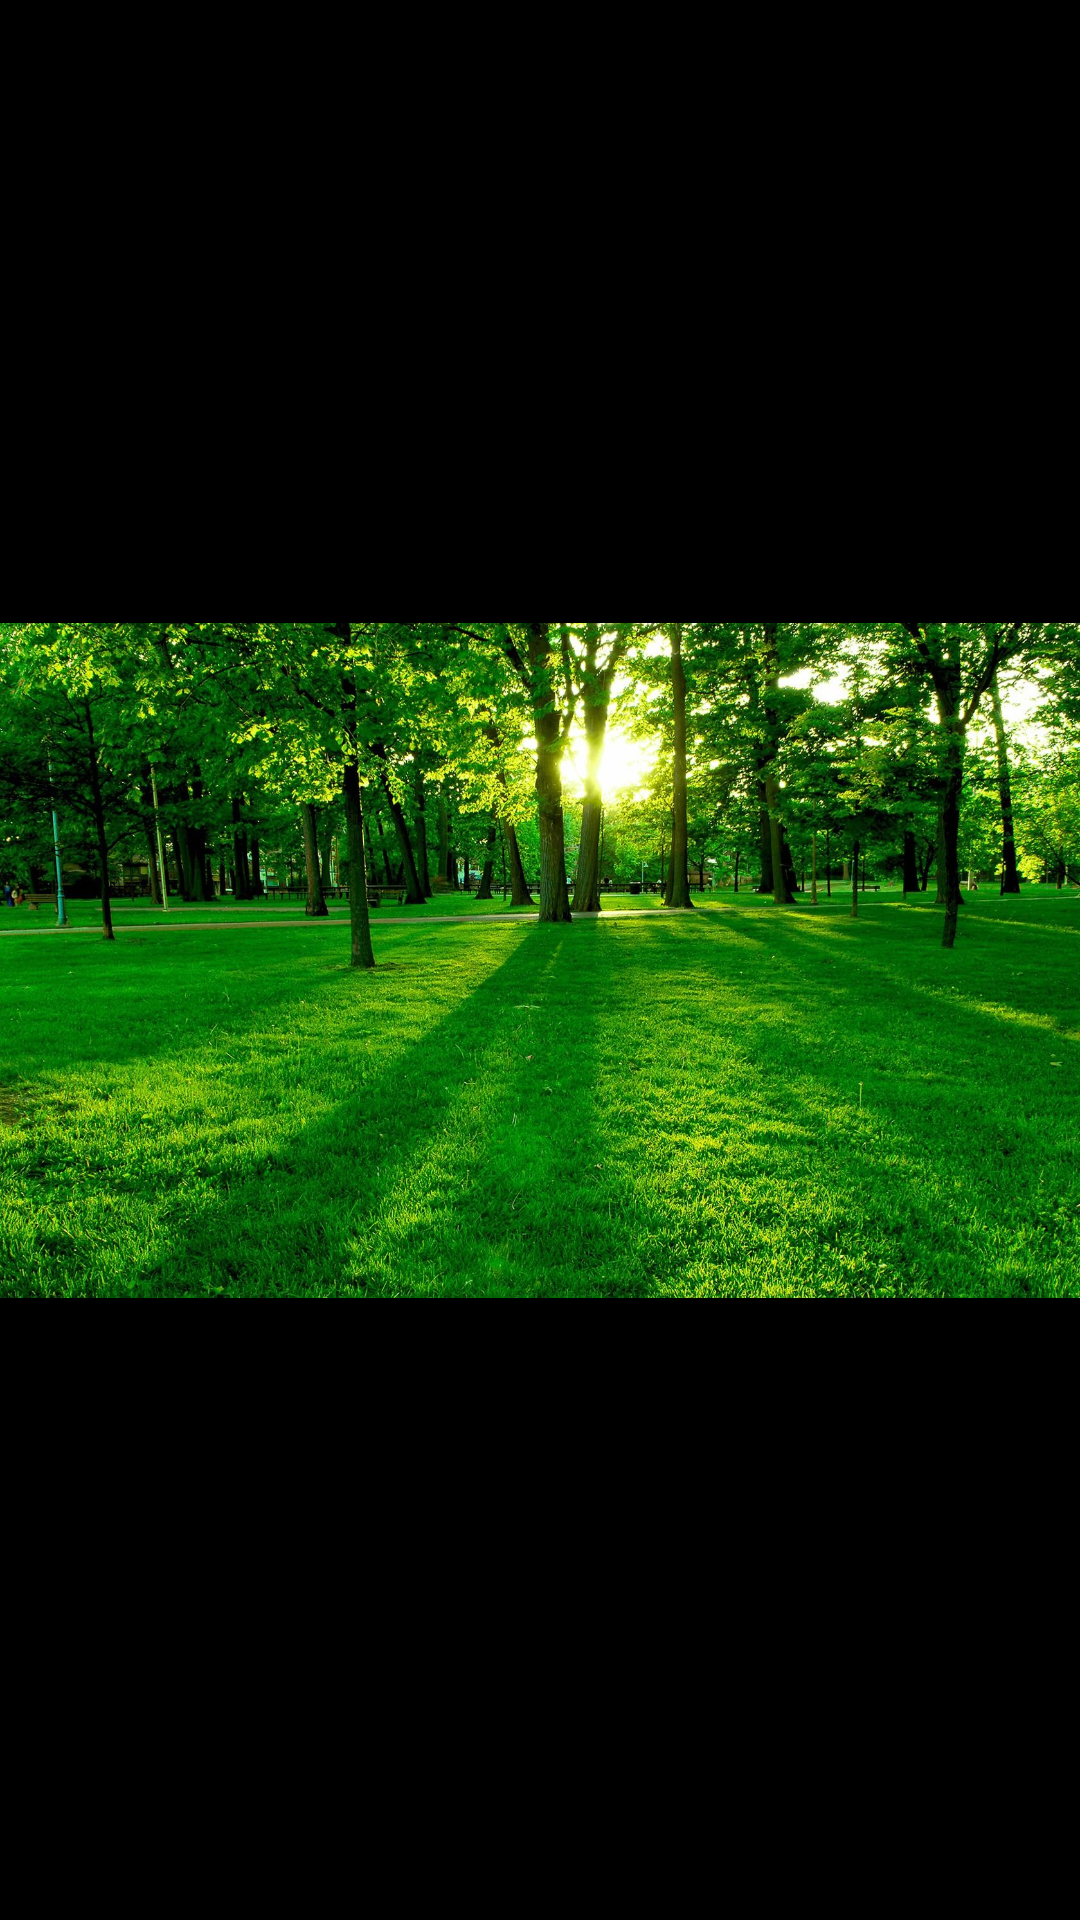

This screen was rendered from an Android layout file. Write that file and the resources it references.
<!-- AndroidManifest.xml: application theme AppTheme2 -->
<!-- res/layout/activity_review.xml -->
<?xml version="1.0" encoding="utf-8"?>
<androidx.constraintlayout.widget.ConstraintLayout xmlns:android="http://schemas.android.com/apk/res/android"
    xmlns:app="http://schemas.android.com/apk/res-auto"
    xmlns:tools="http://schemas.android.com/tools"
    android:layout_width="match_parent"
    android:layout_height="match_parent"
    tools:context=".activity.reviewActivity">

    <ImageView
        android:id="@+id/imageView4"
        android:layout_width="wrap_content"
        android:layout_height="wrap_content"
        app:layout_constraintEnd_toEndOf="parent"
        app:layout_constraintStart_toStartOf="parent"
        app:layout_constraintTop_toTopOf="parent"
        app:srcCompat="@drawable/bg2" />
</androidx.constraintlayout.widget.ConstraintLayout>
<!-- resources referenced by this layout -->
<resources>
  <!-- drawable bg2: jpg bitmap (drawable, 557656 bytes) -->
  <style name="AppTheme2" parent="Theme.MaterialComponents.DayNight.NoActionBar">
          
          <item name="colorPrimary">@color/colorPrimary</item>
          <item name="bottomSheetDialogTheme">@style/AppBottomSheetDialogTheme</item>
          <item name="colorControlNormal">@color/colorPrimary</item>
          <item name="materialCardViewStyle">@style/Widget.MyApp.MaterialDialog</item>
          <item name="colorPrimaryDark">@color/colorPrimaryDark</item>
          <item name="android:windowBackground">@android:color/black</item>
          <item name="colorAccent">@color/colorAccent</item>
          <item name="android:textColor">@color/white</item>
          <item name="android:windowContentTransitions">true</item>
          <item name="android:windowActivityTransitions">true</item>
  
          
          <item name="android:windowEnterTransition">@android:transition/explode</item>
          <item name="android:windowExitTransition">@android:transition/explode</item>
          <item name="android:windowSharedElementEnterTransition">
              @transition/change_image_transform</item>
          <item name="android:windowSharedElementExitTransition">
              @transition/change_image_transform</item>
      </style>
  <color name="colorPrimary">#D81B60</color>
  <style name="AppBottomSheetDialogTheme" parent="Theme.Design.Light.BottomSheetDialog">
          <item name="bottomSheetStyle">@style/AppModalStyle</item>
      </style>
  <style name="Widget.MyApp.MaterialDialog" parent="ThemeOverlay.MaterialComponents.Dialog">
          <item name="shapeAppearanceOverlay">@style/ShapeAppearanceOverlay.MyApp.MaterialDialog</item>
      </style>
  <color name="colorPrimaryDark">#CF014D</color>
  <color name="colorAccent">#F1CD02</color>
  <style name="AppModalStyle" parent="Widget.Design.BottomSheet.Modal">
          <item name="android:background">@drawable/custom</item>
      </style>
  <style name="ShapeAppearanceOverlay.MyApp.MaterialDialog" parent="">
          <item name="cornerFamily">rounded</item>
          <item name="cornerSize">16dp</item>
      </style>
  <!-- drawable custom (drawable) -->
  <?xml version="1.0" encoding="utf-8"?>
  <shape xmlns:android="http://schemas.android.com/apk/res/android" android:shape="rectangle">
      <solid android:color="@color/colorWhite"/>
      <corners android:topLeftRadius="30dp" android:topRightRadius="30dp"
         android:bottomLeftRadius="0dp" android:bottomRightRadius="0dp"/>
  <stroke android:color="@color/colorPrimaryDark" android:width="2dp"/>
  </shape>
  <color name="colorWhite">#FEFFFF</color>
  <!-- not gathered from this repository: default colours our renderer supplied (Android Studio template values) -->
  <color name="white">#FFFFFFFF</color>
</resources>
